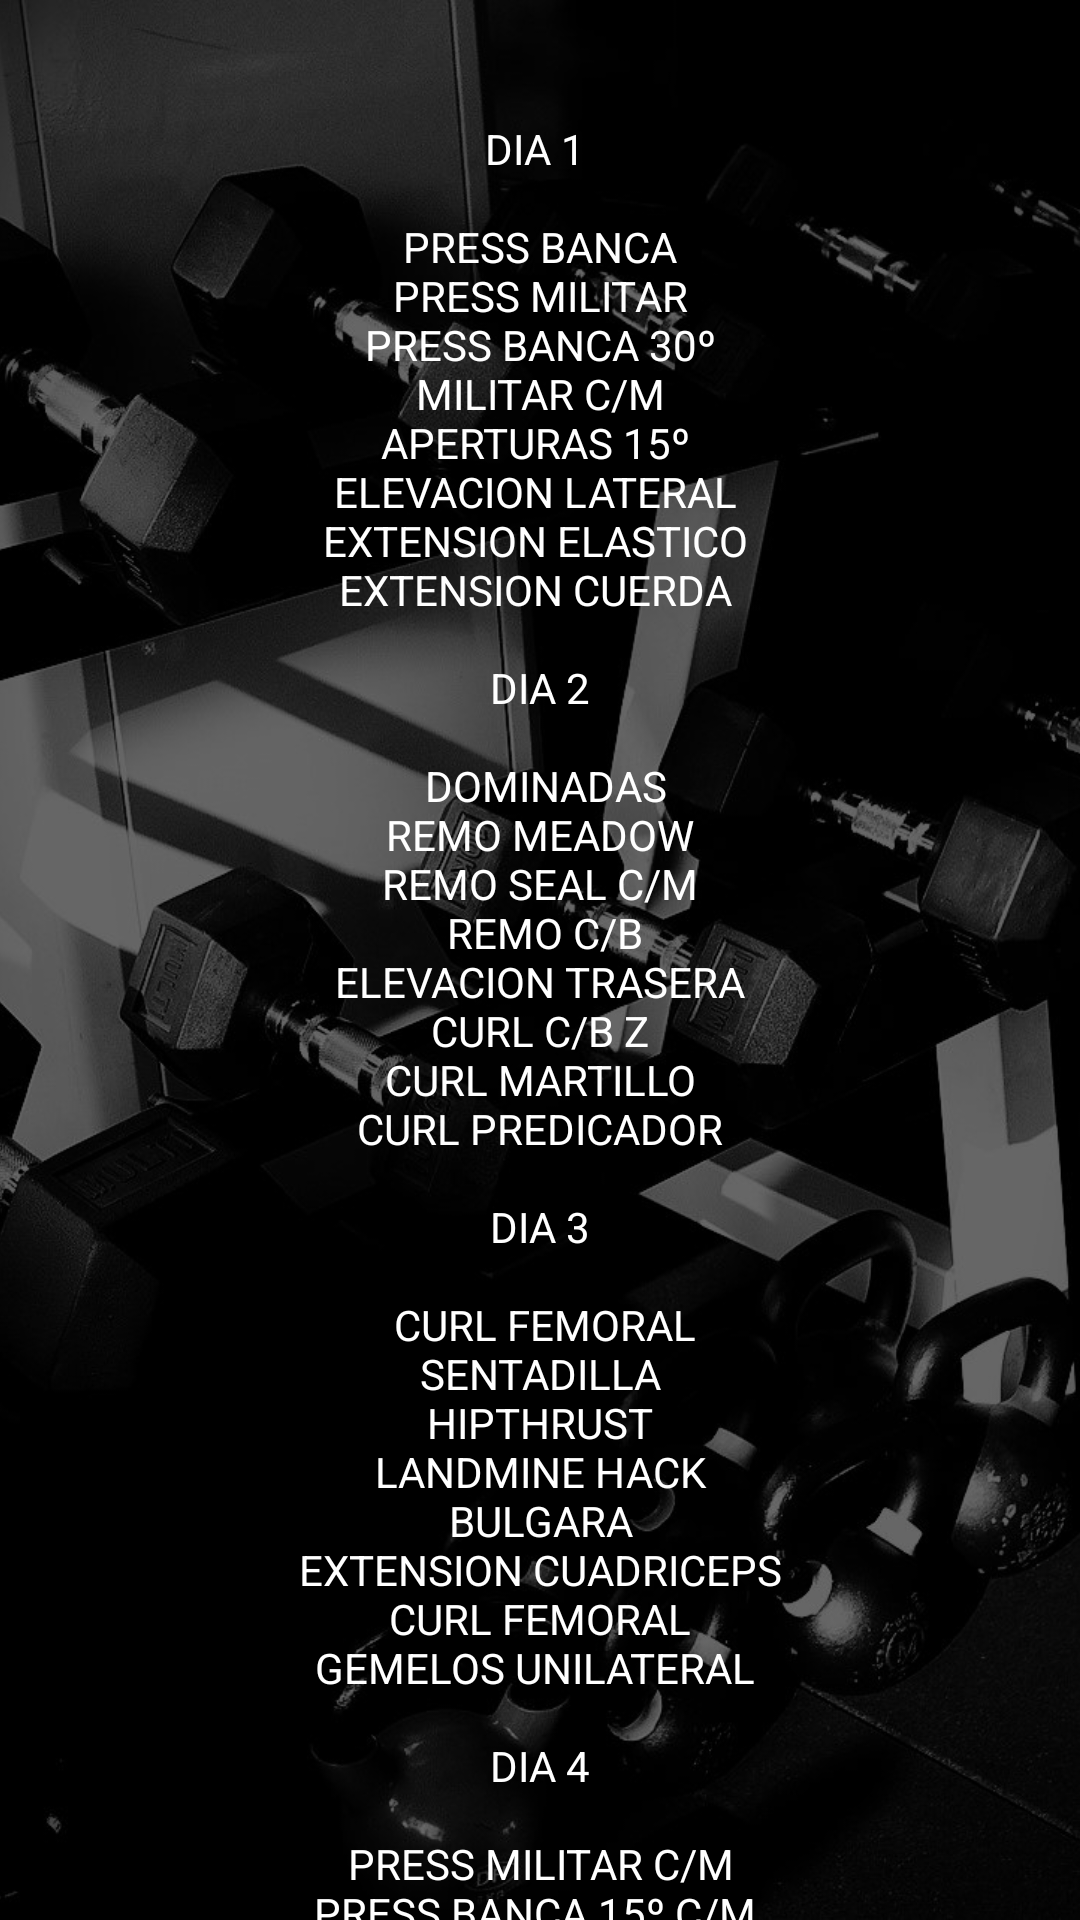

Write the Android layout XML for this screen, with the resource values it uses.
<!-- AndroidManifest.xml: application theme Theme.AppCompat.Light.NoActionBar -->
<!-- res/layout/activity_vista_previa_ppl.xml -->
<?xml version="1.0" encoding="utf-8"?>
<RelativeLayout
    xmlns:android="http://schemas.android.com/apk/res/android"
    xmlns:app="http://schemas.android.com/apk/res-auto"
    xmlns:tools="http://schemas.android.com/tools"
    android:layout_width="match_parent"
    android:layout_height="match_parent"
    tools:context=".VistaPreviaPPL">
    <ImageView
        android:layout_width="match_parent"
        android:layout_height="match_parent"
        android:src="@drawable/mancuernero"
        android:scaleType="centerCrop"/>

    <ScrollView
        android:layout_width="match_parent"
        android:layout_height="match_parent">

        <LinearLayout
            android:layout_width="match_parent"
            android:layout_height="match_parent"
            android:layout_marginTop="10dp"
            android:gravity="center"
            android:orientation="vertical">

            <TextView
                android:layout_width="200dp"
                android:layout_height="match_parent"
                android:layout_gravity="center"
                android:layout_margin="30dp"
                android:gravity="center"
                android:text="@string/previaPPL"
                android:textAllCaps="true"

                android:textColor="@color/white" />


        </LinearLayout>
    </ScrollView>
</RelativeLayout>
<!-- resources referenced by this layout -->
<resources>
  <!-- drawable mancuernero: jpg bitmap (drawable, 99512 bytes) -->
  <string name="previaPPL"> Dia 1 \n\n
  Press banca \n press militar \npress banca 30º\n
  militar c/m \naperturas 15º \nelevacion lateral \nextension elastico
  \nExtension cuerda \n\ndia 2\n\n dominadas\nremo meadow\nremo seal c/m\n
  remo c/b\nelevacion trasera\ncurl c/b Z\ncurl martillo\ncurl predicador\n\ndia 3\n\n
  curl femoral\nsentadilla\nhipthrust\nlandmine hack\nbulgara\nextension cuadriceps\ncurl femoral\ngemelos unilateral
  \n\ndia 4\n\npress militar c/m\npress banca 15º c/m \npress banca 30º c/m\n aperturas 15º c/m\n
  elevacion frontal\nelevacion lateral\ndips\nextension cuerda\n\ndia 5\n\nremo c/b\nremo unilateral\njalon elastico unilateral\ndominadas supinas\n
  elevacion trasera\ncurl spider\ncurl concentrado\ncurl inclinado\n\ndia 6\npeso muerto\ncurl femoral\nextension cuadriceps\n
  sentadilla frontal\n goblet\ngemelos unilateral</string>
  <!-- not gathered from this repository: default colours our renderer supplied (Android Studio template values) -->
  <color name="white">#FFFFFFFF</color>
</resources>
